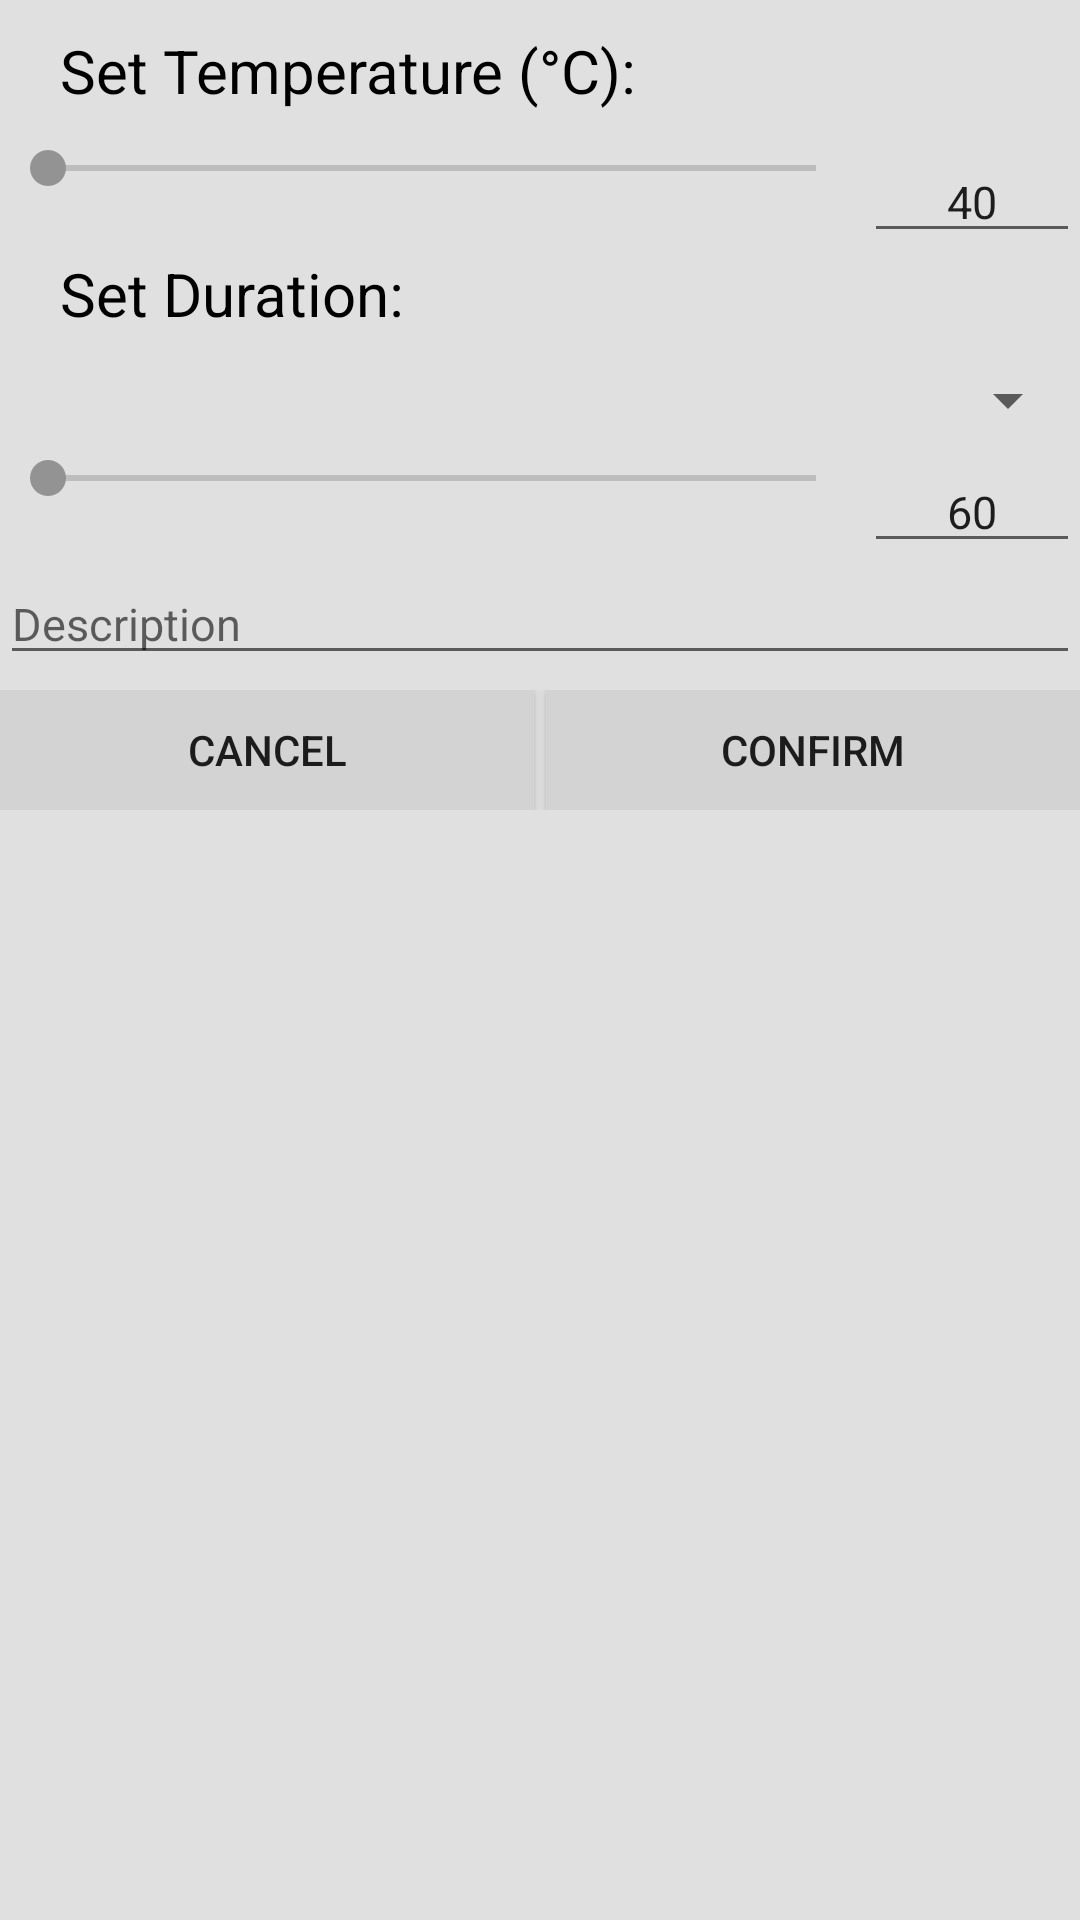

Android layout source for this screen:
<!-- AndroidManifest.xml: application theme AppTheme -->
<!-- res/layout/dialog_action_specific.xml -->
<?xml version="1.0" encoding="utf-8"?>
<LinearLayout xmlns:android="http://schemas.android.com/apk/res/android"
    android:orientation="vertical"
    android:layout_width="match_parent"
    android:layout_height="match_parent"
    android:background="@color/gray_light_8">

    <LinearLayout
        android:id="@+id/ll_action_specific_temp"
        android:layout_width="match_parent"
        android:layout_height="wrap_content"
        android:orientation="vertical">

        <TextView
            android:layout_width="wrap_content"
            android:layout_height="wrap_content"
            android:text="Set Temperature (°C):"
            android:textSize="20dp"
            android:layout_marginLeft="20dp"
            android:layout_marginTop="10dp"
            android:textColor="@color/black" />

        <LinearLayout
            android:layout_width="match_parent"
            android:layout_height="wrap_content"
            android:orientation="horizontal"
            android:layout_marginTop="10dp">

            <SeekBar
                android:layout_width="0dp"
                android:layout_height="wrap_content"
                android:id="@+id/sb_action_specific_temperature"
                android:max="500"
                android:layout_weight="8" />

            <EditText
                android:id="@+id/et_dialog_action_specific_tempVal"
                android:layout_width="0dp"
                android:layout_height="wrap_content"
                android:text="40"
                android:textSize="15dp"
                android:gravity="center"
                android:inputType="numberDecimal"
                android:layout_weight="2" />

        </LinearLayout>

    </LinearLayout>

    <LinearLayout
        android:id="@+id/ll_action_specific_stop_criteria"
        android:layout_width="match_parent"
        android:layout_height="wrap_content"
        android:orientation="vertical">

        <TextView
            android:layout_width="wrap_content"
            android:layout_height="wrap_content"
            android:layout_gravity="center_vertical"
            android:text="Set Duration:"
            android:layout_marginLeft="20dp"
            android:textSize="20dp"
            android:textColor="@color/black" />

        <Spinner
            android:layout_width="match_parent"
            android:layout_height="wrap_content"
            android:layout_marginTop="10dp"
            android:id="@+id/sr_action_specific_stop_criteria" />

        <LinearLayout
            android:id="@+id/ll_action_specific_time"
            android:layout_width="match_parent"
            android:layout_height="wrap_content"
            android:orientation="horizontal"
            android:layout_marginTop="5dp">

            <SeekBar
                android:layout_width="0dp"
                android:layout_height="wrap_content"
                android:id="@+id/sb_action_specific_time"
                android:max="36000"
                android:layout_weight="8" />

            <EditText
                android:id="@+id/et_dialog_action_specific_timeVal"
                android:layout_width="0dp"
                android:layout_height="wrap_content"
                android:text="60"
                android:textSize="15dp"
                android:gravity="center"
                android:inputType="numberDecimal"
                android:layout_weight="2" />

        </LinearLayout>

        <EditText
            android:id="@+id/et_action_specific_stop_desc"
            android:layout_width="match_parent"
            android:layout_height="wrap_content"
            android:hint="Description"
            android:textSize="15dp"
            android:inputType="text"
            android:maxLines="3" />
    </LinearLayout>

    <LinearLayout
        android:layout_width="match_parent"
        android:layout_height="40dp"
        android:layout_marginTop="5dp"
        android:layout_marginBottom="5dp">

        <Button
            android:id="@+id/b_dialog_action_specific_cancel"
            android:layout_width="0dp"
            android:layout_height="match_parent"
            android:text="Cancel"
            android:layout_marginRight="2dp"
            android:background="@drawable/list_selector"
            android:layout_weight="1" />

        <Button
            android:id="@+id/b_dialog_action_specific_confirm"
            android:layout_width="0dp"
            android:layout_height="match_parent"
            android:text="Confirm"
            android:layout_marginLeft="2dp"
            android:background="@drawable/list_selector"
            android:layout_weight="1" />

    </LinearLayout>
</LinearLayout>
<!-- resources referenced by this layout -->
<resources>
  <color name="black">#000000</color>
  <color name="gray_light_8">#e0e0e0</color>
  <!-- drawable list_selector (drawable) -->
  <?xml version="1.0" encoding="utf-8"?>
  <selector xmlns:android="http://schemas.android.com/apk/res/android">
  
      <item android:state_pressed="true"
          android:drawable="@color/gray6">
      </item>
      <item android:state_focused="true"
          android:drawable="@color/gray6">
      </item>
  
  
      <item android:drawable="@color/gray6" android:state_selected="true"/>
      <item android:drawable="@color/gray6" android:state_activated="true"/>
  
      <item android:drawable="@color/gray1" />
  </selector>
  <style name="AppTheme" parent="@style/Theme.AppCompat.Light">
          <item name="actionBarStyle">@style/ActionBarTheme</item>
  
          <item name="colorPrimary">@color/gray_light_8</item>
          <item name="colorPrimaryDark">@color/gray8</item>
          <item name="colorAccent">@color/gray4</item>
          <item name="windowActionBarOverlay">true</item>
          <item name="actionMenuTextColor">@color/white</item>
  
      </style>
  <color name="gray6">#696969</color>
  <color name="gray1">#d3d3d3</color>
  <style name="ActionBarTheme" parent="@style/Widget.AppCompat.Light.ActionBar">
          <item name="android:background">@color/gray6</item>
          <item name="background">@color/gray6</item>
          <item name="titleTextStyle">@style/ActionBarTextTheme</item>
      </style>
  <color name="gray8">#3f3f3f</color>
  <color name="gray4">#939393</color>
  <color name="white">#FFFFFF</color>
  <style name="ActionBarTextTheme" parent="@style/TextAppearance.AppCompat.Widget.ActionBar.Title">
          <item name="android:textColor">@color/white</item>
      </style>
</resources>
